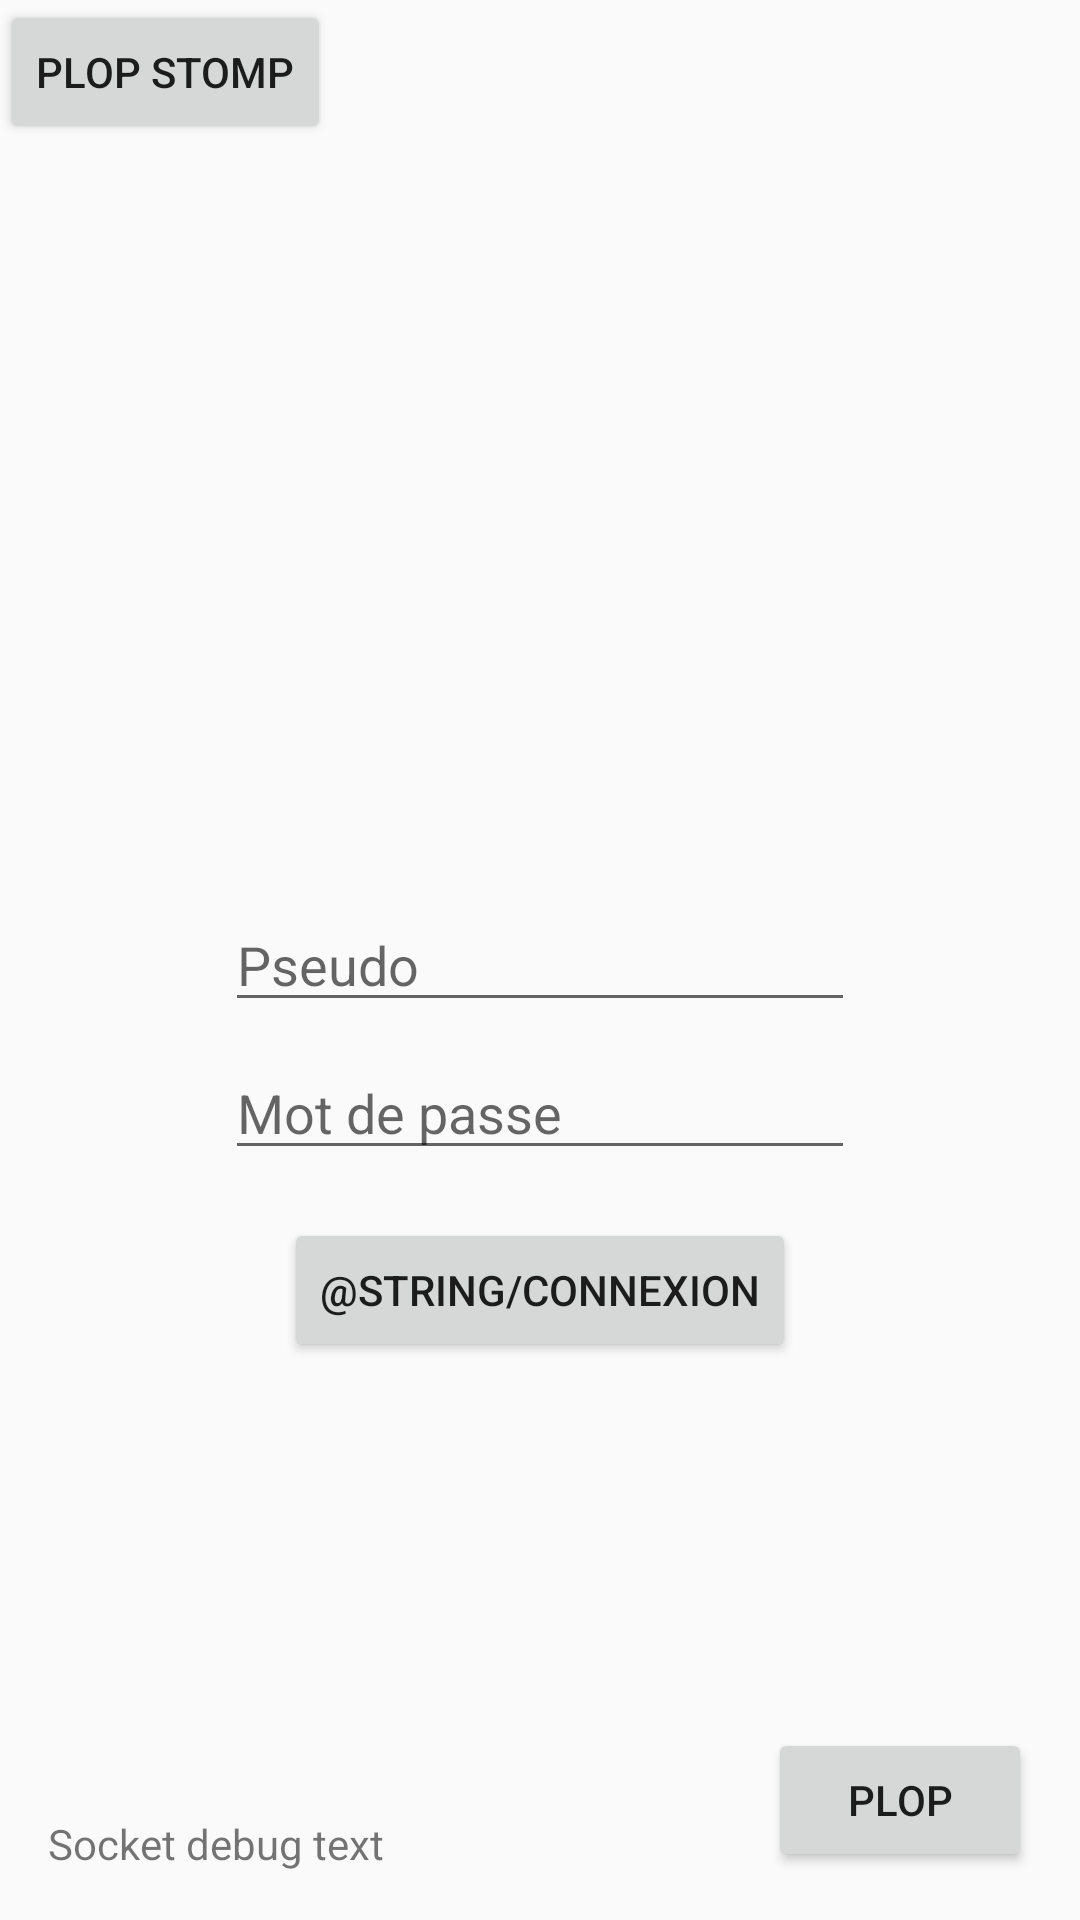

Android layout source for this screen:
<!-- AndroidManifest.xml: application theme AppTheme -->
<!-- res/layout/activity_login.xml -->
<?xml version="1.0" encoding="utf-8"?>
<android.support.constraint.ConstraintLayout xmlns:android="http://schemas.android.com/apk/res/android"
    xmlns:app="http://schemas.android.com/apk/res-auto"
    xmlns:tools="http://schemas.android.com/tools"
    android:layout_width="match_parent"
    android:layout_height="match_parent"
    android:orientation="vertical"
    tools:context=".LoginActivity">

    <EditText
        android:id="@+id/pseudoLogin"
        android:layout_width="wrap_content"
        android:layout_height="wrap_content"
        android:ems="10"
        android:hint="Pseudo"
        android:inputType="textPersonName"
        app:layout_constraintBottom_toBottomOf="parent"
        app:layout_constraintEnd_toEndOf="parent"
        app:layout_constraintStart_toStartOf="parent"
        app:layout_constraintTop_toTopOf="parent" />

    <ImageView
        android:id="@+id/avatarLogin"
        android:layout_width="wrap_content"
        android:layout_height="wrap_content"
        android:layout_marginBottom="24dp"
        app:layout_constraintBottom_toTopOf="@+id/pseudoLogin"
        app:layout_constraintEnd_toEndOf="parent"
        app:layout_constraintHorizontal_bias="0.482"
        app:layout_constraintStart_toStartOf="parent"
        tools:srcCompat="@tools:sample/avatars[14]" />

    <EditText
        android:id="@+id/passwordLogin"
        android:layout_width="wrap_content"
        android:layout_height="wrap_content"
        android:layout_marginTop="8dp"
        android:ems="10"
        android:hint="Mot de passe"
        android:inputType="textPassword"
        app:layout_constraintEnd_toEndOf="parent"
        app:layout_constraintStart_toStartOf="parent"
        app:layout_constraintTop_toBottomOf="@+id/pseudoLogin" />

    <Button
        android:id="@+id/button"
        android:layout_width="wrap_content"
        android:layout_height="wrap_content"
        android:layout_marginTop="16dp"
        android:onClick="onConnect"
        android:text="@string/connexion"
        app:layout_constraintEnd_toEndOf="parent"
        app:layout_constraintStart_toStartOf="parent"
        app:layout_constraintTop_toBottomOf="@+id/passwordLogin" />

    
    <Button
        android:id="@+id/socketTempPlopButton"
        android:layout_width="wrap_content"
        android:layout_height="wrap_content"
        android:layout_marginBottom="16dp"
        android:layout_marginEnd="16dp"
        android:onClick="onPlopButtonClicked"
        android:text="Plop"
        app:layout_constraintBottom_toBottomOf="parent"
        app:layout_constraintEnd_toEndOf="parent" />

    <TextView
        android:id="@+id/socketTempTextView"
        android:layout_width="0dp"
        android:layout_height="wrap_content"
        android:layout_marginBottom="16dp"
        android:layout_marginEnd="16dp"
        android:layout_marginStart="16dp"
        android:text="Socket debug text"
        app:layout_constraintBottom_toBottomOf="parent"
        app:layout_constraintEnd_toEndOf="parent"
        app:layout_constraintStart_toStartOf="parent" />

    <Button
        android:id="@+id/button2"
        android:layout_width="wrap_content"
        android:layout_height="wrap_content"
        android:text="Plop stomp"
        tools:layout_editor_absoluteX="280dp"
        tools:layout_editor_absoluteY="385dp" />
    

</android.support.constraint.ConstraintLayout>
<!-- resources referenced by this layout -->
<resources>
  <style name="AppTheme" parent="Theme.AppCompat.Light.DarkActionBar">
          
          
          <item name="windowActionBar">false</item>
          <item name="windowNoTitle">true</item>
          
          <item name="colorPrimary">@color/colorPrimary</item>
          <item name="colorPrimaryDark">@color/colorPrimaryDark</item>
          <item name="colorAccent">@color/colorAccent</item>
      </style>
  <color name="colorPrimary">#3F51B5</color>
  <color name="colorPrimaryDark">#303F9F</color>
  <color name="colorAccent">#FF4081</color>
</resources>
